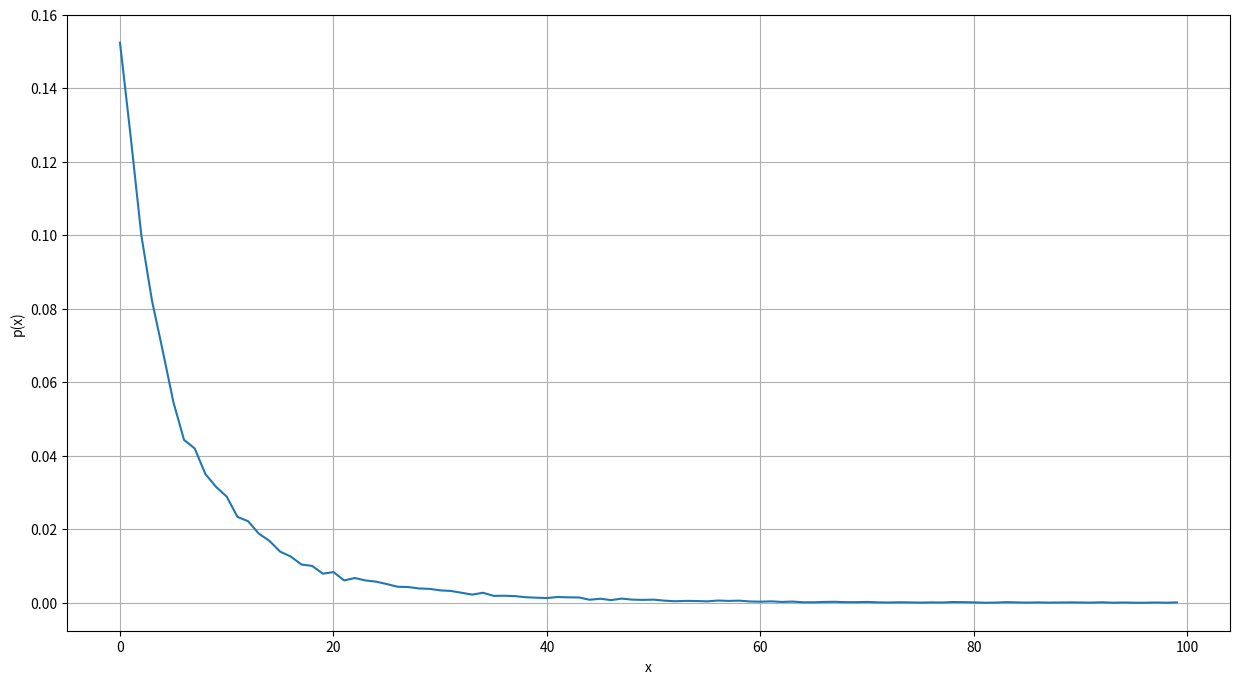

The script that saved this image:
import numpy as np
import matplotlib.pyplot as plt

# Set random seed for reproducibility
np.random.seed(1000)


nb_iterations = 100000
x = 1.0
samples = []


def prior(x):
    return 0.1 * np.exp(-0.1 * x)


def likelihood(x):
    a = np.sqrt(0.2 / (2.0 * np.pi * np.power(x, 3)))
    b = - (0.2 * np.power(x - 1.0, 2)) / (2.0 * x)
    return a * np.exp(b)


def g(x):
    return likelihood(x) * prior(x)


def q(xp):
    return np.random.normal(xp)


if __name__ == '__main__':
    # Main loop
    for i in range(nb_iterations):
        xc = q(x)

        alpha = g(xc) / g(x)
        if np.isnan(alpha):
            continue

        if alpha >= 1:
            samples.append(xc)
            x = xc
        else:
            if np.random.uniform(0.0, 1.0) < alpha:
                samples.append(xc)
                x = xc

    # Generate the histogram
    hist, _ = np.histogram(samples, bins=100)
    hist_p = hist / len(samples)

    # Show the histogram
    fig, ax = plt.subplots(figsize=(15, 8))

    ax.plot(hist_p)
    ax.grid()
    ax.set_xlabel('x')
    ax.set_ylabel('p(x)')

    plt.show()